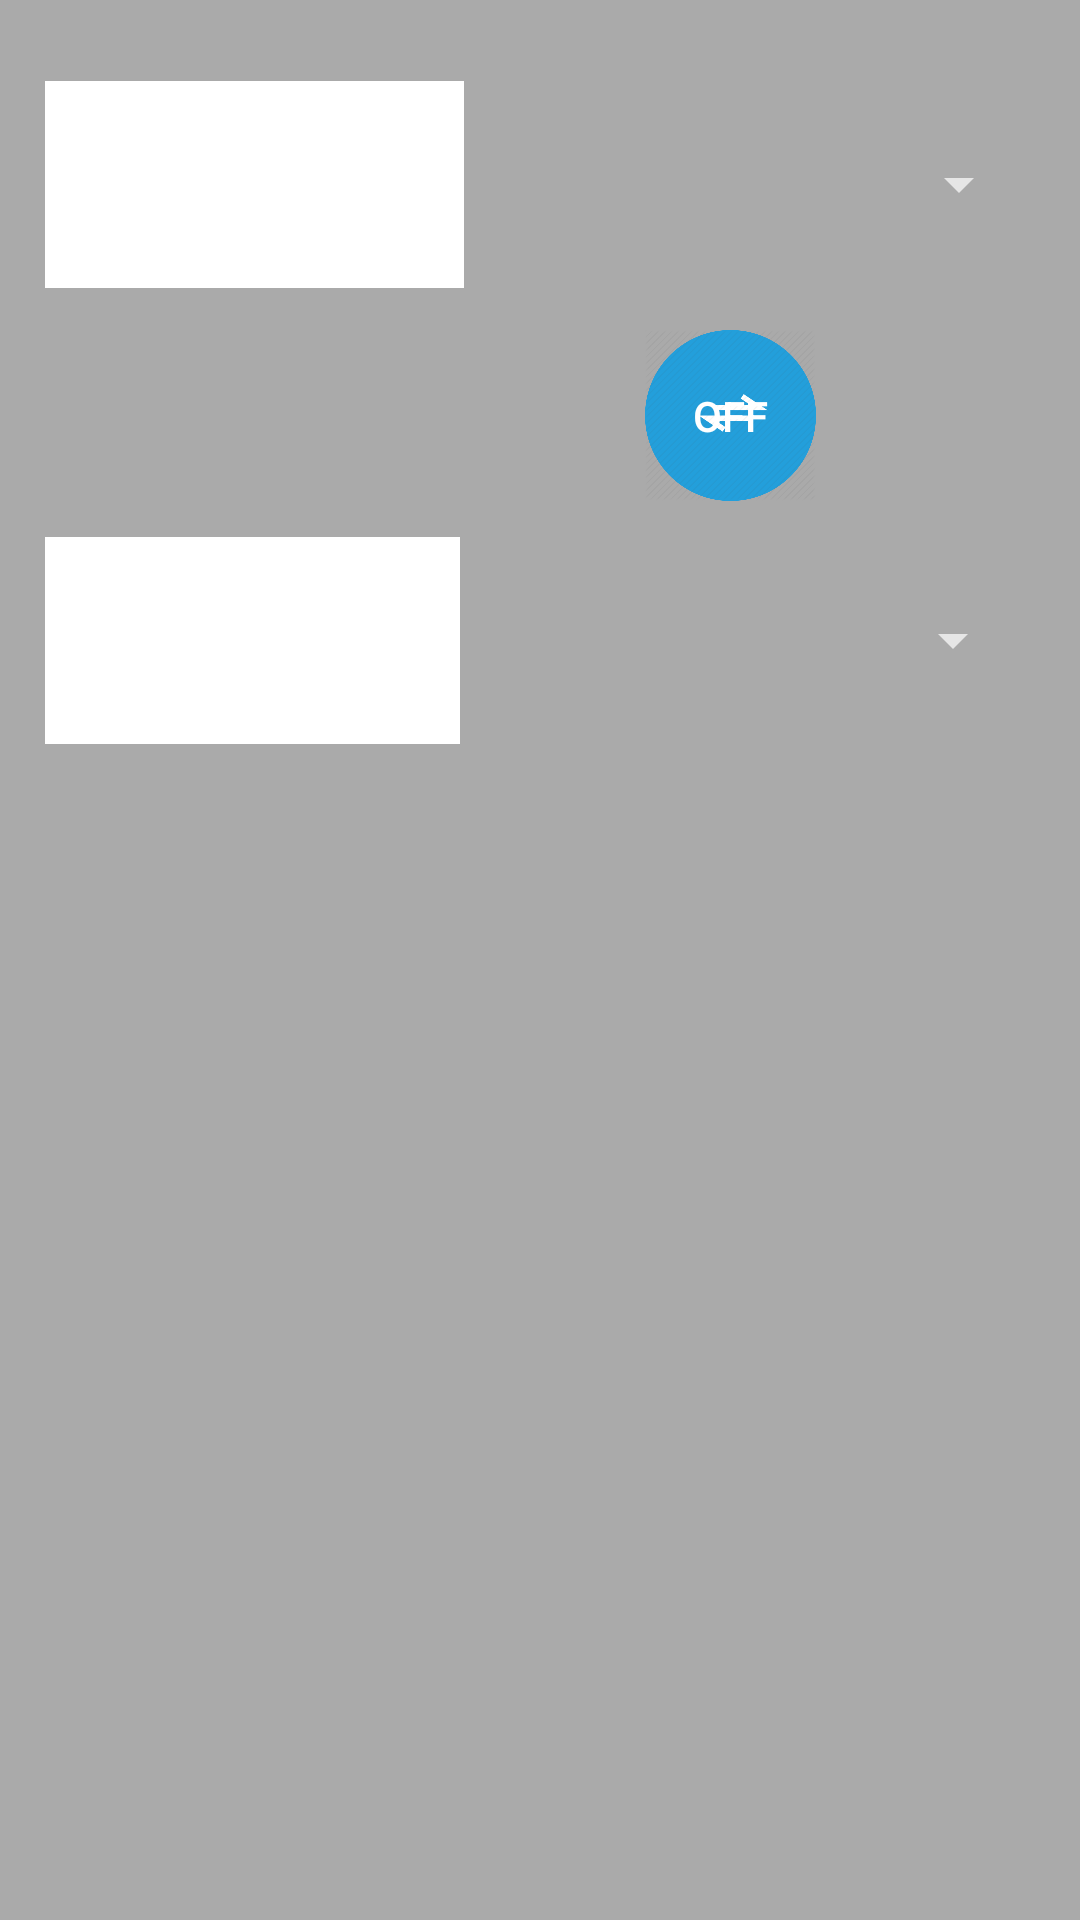

Here is an Android app screen rendered from its layout file. Give the layout XML and the strings, colors and styles it references.
<!-- AndroidManifest.xml: application theme Theme.AppCompat.NoActionBar -->
<!-- res/layout/activity_main_page.xml -->
<?xml version="1.0" encoding="utf-8"?>
<android.support.constraint.ConstraintLayout xmlns:android="http://schemas.android.com/apk/res/android"
    xmlns:app="http://schemas.android.com/apk/res-auto"
    xmlns:tools="http://schemas.android.com/tools"
    android:layout_width="match_parent"
    android:layout_height="match_parent"
    android:background="@android:color/darker_gray"
    tools:context="app.android.javierg.exchandroid.MainPage"
    tools:layout_editor_absoluteX="0dp"
    tools:layout_editor_absoluteY="81dp">

    <LinearLayout
        android:id="@+id/linearLayout"
        android:layout_width="0dp"
        android:layout_height="69dp"
        android:layout_marginEnd="15dp"
        android:layout_marginStart="15dp"
        android:layout_marginTop="27dp"
        android:orientation="horizontal"
        android:weightSum="1"
        app:layout_constraintLeft_toLeftOf="parent"
        app:layout_constraintRight_toRightOf="parent"
        app:layout_constraintTop_toTopOf="parent"
        tools:layout_constraintLeft_creator="1"
        tools:layout_constraintRight_creator="1"
        tools:layout_constraintTop_creator="1">

        <EditText
            android:id="@+id/amount"
            style="@android:style/Widget.AutoCompleteTextView"
            android:layout_width="wrap_content"
            android:layout_height="match_parent"
            android:layout_weight="1.02"
            android:background="@android:color/background_light"
            android:ems="10"
            android:inputType="numberDecimal"
            android:selectAllOnFocus="false"
            android:singleLine="true"
            android:textAlignment="center"
            android:textAppearance="@style/TextAppearance.AppCompat.Body1"
            android:textSize="18sp"
            android:visibility="visible"
            tools:layout_editor_absoluteX="123dp"
            tools:layout_editor_absoluteY="406dp" />

        <Spinner
            android:id="@+id/from"
            android:layout_width="189dp"
            android:layout_height="match_parent"
            tools:layout_editor_absoluteX="236dp"
            tools:layout_editor_absoluteY="160dp" />
    </LinearLayout>

    <LinearLayout
        android:layout_width="0dp"
        android:layout_height="69dp"
        android:layout_marginEnd="15dp"
        android:layout_marginStart="15dp"
        android:layout_marginTop="179dp"
        android:orientation="horizontal"
        android:weightSum="1"
        app:layout_constraintLeft_toLeftOf="parent"
        app:layout_constraintRight_toRightOf="parent"
        app:layout_constraintTop_toTopOf="parent"
        tools:layout_constraintLeft_creator="1"
        tools:layout_constraintRight_creator="1"
        tools:layout_constraintTop_creator="1">

        <EditText
            android:id="@+id/amountConverted"
            style="@android:style/Widget.AutoCompleteTextView"
            android:layout_width="wrap_content"
            android:layout_height="match_parent"
            android:layout_weight="1.04"
            android:background="@android:color/background_light"
            android:editable="false"
            android:ems="10"
            android:inputType="numberDecimal"
            android:selectAllOnFocus="false"
            android:singleLine="true"
            android:textAlignment="center"
            android:textAppearance="@style/TextAppearance.AppCompat.Body1"
            android:textSize="18sp"
            android:visibility="visible"
            tools:layout_editor_absoluteX="123dp"
            tools:layout_editor_absoluteY="406dp" />

        <Spinner
            android:id="@+id/to"
            android:layout_width="189dp"
            android:layout_height="match_parent"
            android:layout_weight="0.01"
            tools:layout_editor_absoluteX="236dp"
            tools:layout_editor_absoluteY="160dp" />
    </LinearLayout>

    <ToggleButton
        android:id="@+id/swappingButton"
        android:layout_width="57dp"
        android:layout_height="57dp"
        android:layout_marginEnd="58dp"
        android:layout_marginRight="73dp"
        android:layout_marginTop="14dp"
        android:background="@drawable/swap"
        android:onClick="swapCurrencies"
        android:text="Swap"
        app:layout_constraintRight_toRightOf="@+id/linearLayout"
        app:layout_constraintTop_toBottomOf="@+id/linearLayout"
        tools:layout_constraintRight_creator="1"
        tools:layout_constraintTop_creator="1"
        tools:text="Swap" />

</android.support.constraint.ConstraintLayout>
<!-- resources referenced by this layout -->
<resources>
  <!-- drawable swap: png bitmap (drawable, 43317 bytes) -->
</resources>
